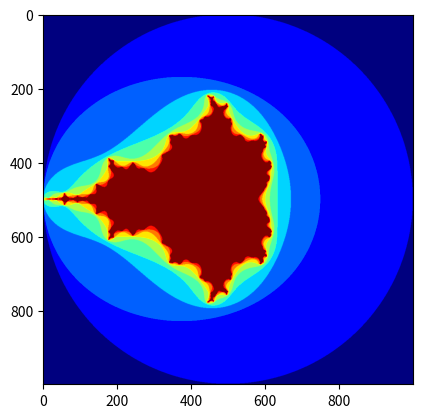

This chart was generated by the following Python code:
import matplotlib.pyplot as plt
from numpy import linspace, zeros, log

xlist = list(linspace(-2, 2, 1000))
ylist = list(linspace(2, -2, 1000))
arrayplot = zeros((1000, 1000))      #Create a 1000x1000 grid
i = 0
j = 0

for y in ylist:
    i = 0
    for x in xlist:
        z = 0
        c = complex(x, y)
        n = 0

        while abs(z) < 2:   #Check for number of iterations before |z| > 2 or if max iterations (11)
            z = z**2 + c
            n += 1
            if n == 11:     #If max iterations, break loop; Part of mandelbrot set
                break

            arrayplot[j, i] = n  #Set value of array depending on number or log of the iterations
        i += 1
    j += 1


plt.imshow(arrayplot)
plt.jet()
plt.show()